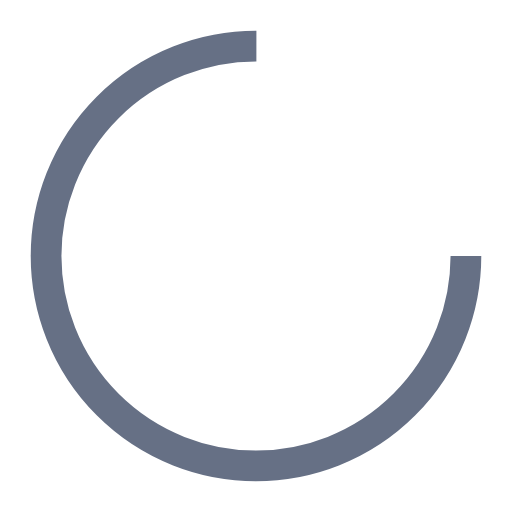
t = 0.00 s
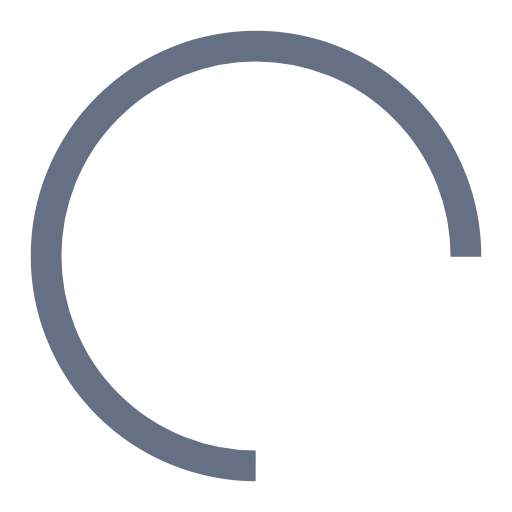
t = 0.37 s
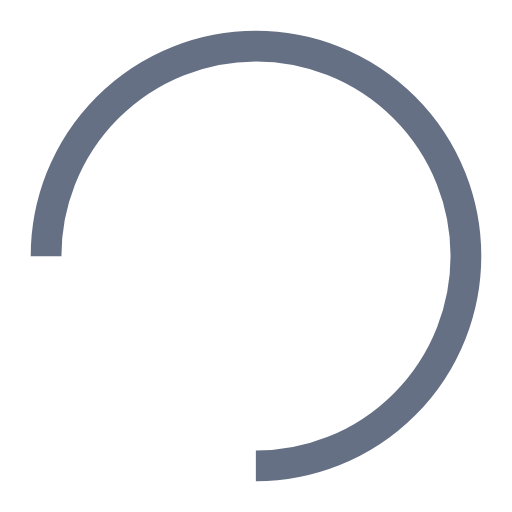
t = 0.74 s
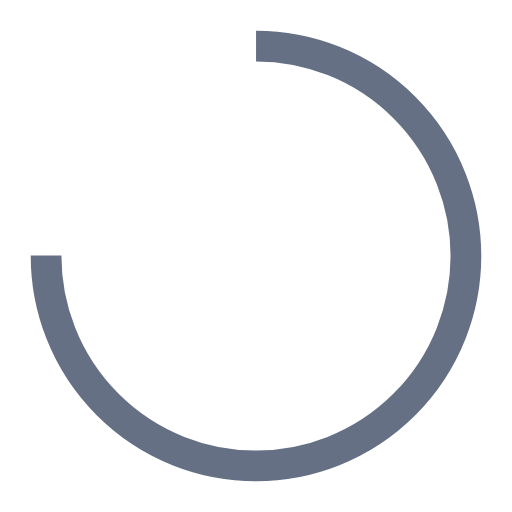
t = 1.10 s

The animated SVG that drew these frames (rendered in a browser with its animation timeline set to each time). Animation: 1 SMIL element (animateTransform=1); one cycle of 1.47 s, repeats indefinitely.

<svg xmlns="http://www.w3.org/2000/svg" viewBox="0 0 100 100" preserveAspectRatio="xMidYMid" width="30" height="30" style="shape-rendering: auto; display: block; background: transparent;" xmlns:xlink="http://www.w3.org/1999/xlink"><g><circle stroke-dasharray="193.20794819577225 66.40264939859075" r="41" stroke-width="6" stroke="#667085" fill="none" cy="50" cx="50">
  <animateTransform keyTimes="0;1" values="0 50 50;360 50 50" dur="1.4705882352941175s" repeatCount="indefinite" type="rotate" attributeName="transform"></animateTransform>
</circle><g></g></g><!-- [ldio] generated by https://loading.io --></svg>
